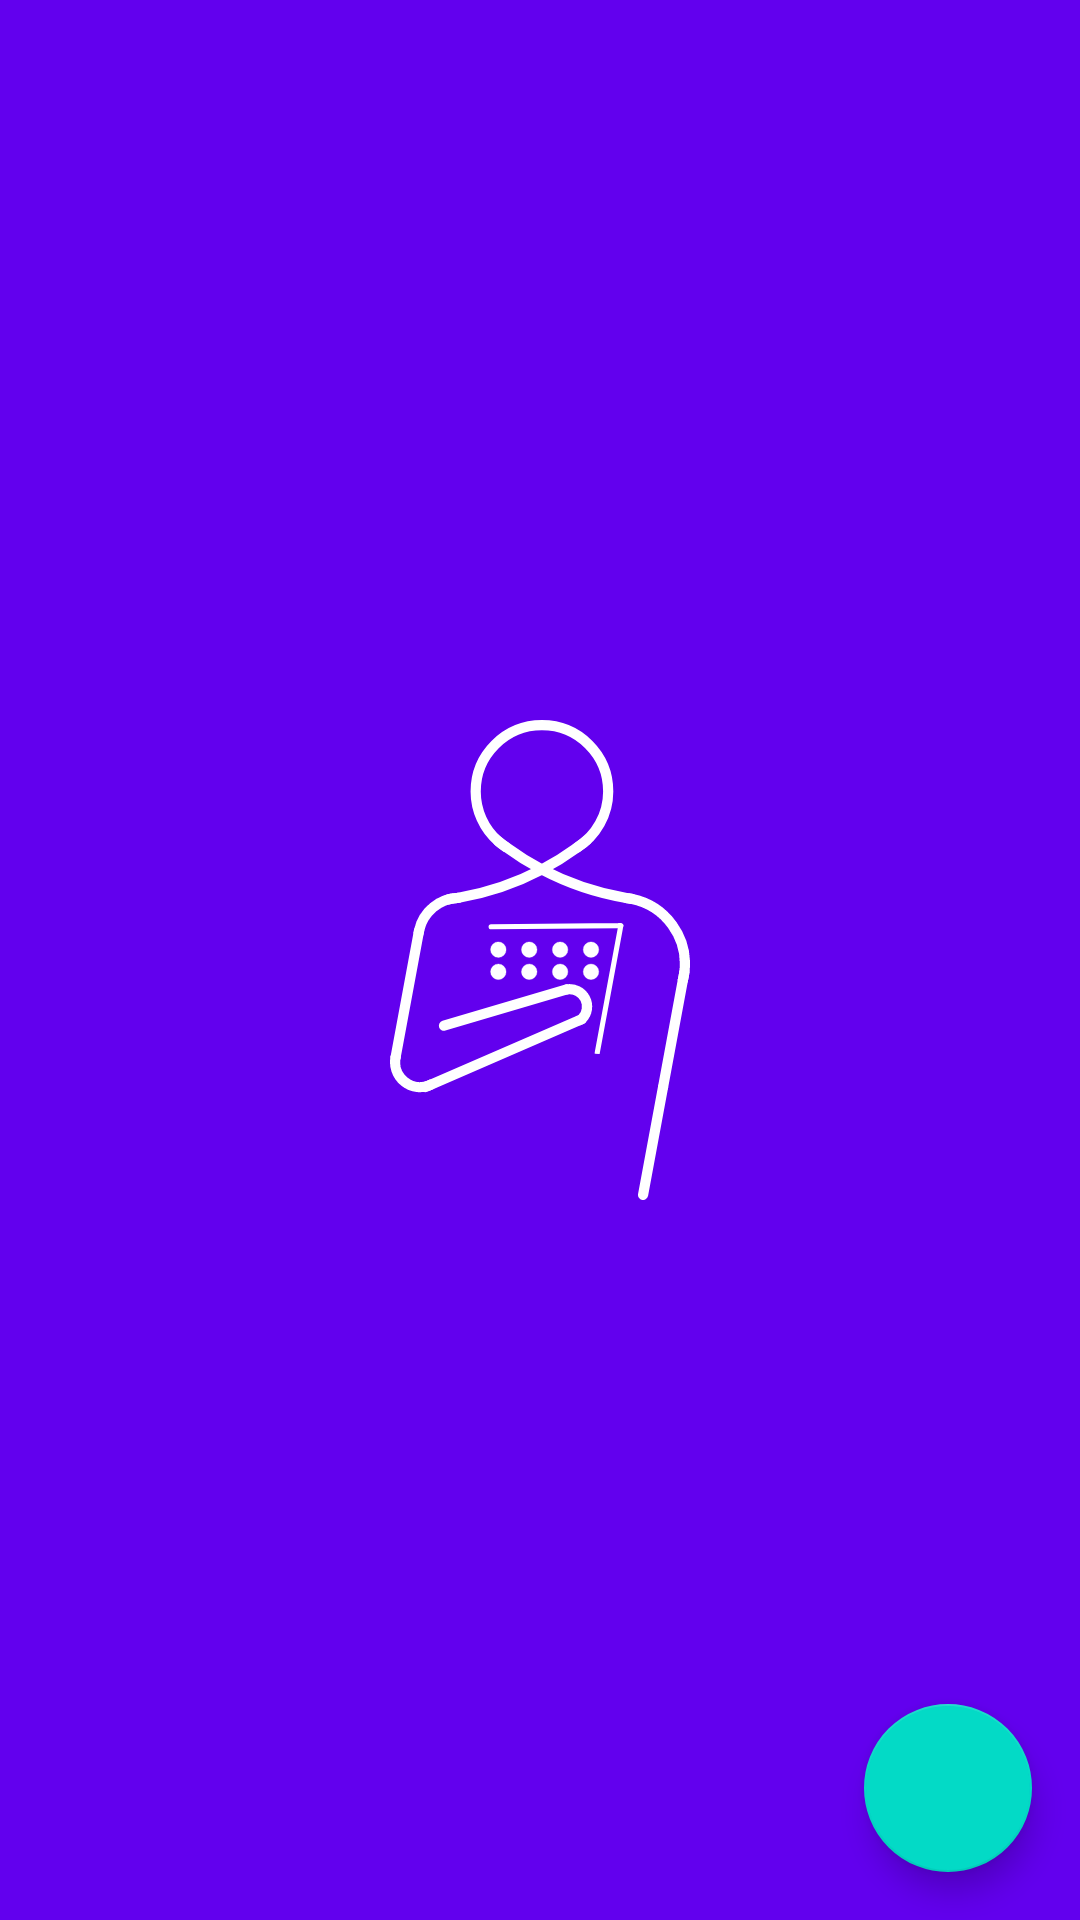

Layout XML and referenced resources for this Android screen:
<!-- AndroidManifest.xml: application theme SplashScreenTheme -->
<!-- res/layout/fragment_schedule_list.xml -->
<?xml version="1.0" encoding="utf-8"?>
<androidx.constraintlayout.widget.ConstraintLayout xmlns:android="http://schemas.android.com/apk/res/android"
    xmlns:app="http://schemas.android.com/apk/res-auto"
    xmlns:tools="http://schemas.android.com/tools"
    android:layout_width="match_parent"
    android:layout_height="match_parent"
    tools:context="app.netlify.accessdeniedgc.classko.ui.ScheduleListFragment">

    <androidx.recyclerview.widget.RecyclerView
        android:id="@+id/recycler_view"
        android:layout_width="match_parent"
        android:layout_height="match_parent"
        android:layout_marginHorizontal="4dp"
        android:clipToPadding="false"
        app:layoutManager="androidx.recyclerview.widget.LinearLayoutManager"
        app:layout_constraintBottom_toBottomOf="parent"
        app:layout_constraintEnd_toEndOf="parent"
        app:layout_constraintStart_toStartOf="parent"
        app:layout_constraintTop_toTopOf="parent"
        tools:listitem="@layout/test_item"
        tools:visibility="gone"/>

    <TextView
        android:layout_width="0dp"
        android:layout_height="wrap_content"
        app:layout_constraintTop_toTopOf="parent"
        app:layout_constraintStart_toStartOf="parent"
        app:layout_constraintEnd_toEndOf="parent"
        app:layout_constraintBottom_toBottomOf="parent"
        android:visibility="gone"
        tools:visibility="visible"
        android:textSize="15sp"
        android:id="@+id/guide_text"
        android:layout_marginHorizontal="16dp"
        android:text="@string/guide_text"
        />

    <ProgressBar
        android:id="@+id/progress_bar"
        android:layout_width="wrap_content"
        android:layout_height="wrap_content"
        android:visibility="gone"
        app:layout_constraintBottom_toBottomOf="parent"
        app:layout_constraintEnd_toEndOf="parent"
        app:layout_constraintStart_toStartOf="parent"
        app:layout_constraintTop_toTopOf="parent" />

    <com.google.android.material.floatingactionbutton.FloatingActionButton
        android:id="@+id/add_schedule_fab"
        android:layout_width="wrap_content"
        android:layout_height="wrap_content"
        android:layout_marginEnd="16dp"
        android:layout_marginBottom="16dp"
        android:contentDescription="@string/add_new_schedule_content_description"
        android:src="@drawable/ic_baseline_add_24"
        app:layout_constraintBottom_toBottomOf="parent"
        app:layout_constraintEnd_toEndOf="parent"
        app:layout_constraintHorizontal_bias="1.0"
        app:layout_constraintStart_toStartOf="parent"
        app:layout_constraintTop_toTopOf="parent"
        app:layout_constraintVertical_bias="1.0" />

</androidx.constraintlayout.widget.ConstraintLayout>
<!-- resources referenced by this layout -->
<resources>
  <string name="add_new_schedule_content_description">Add new schedule</string>
  <string name="guide_text">Add a schedule by clicking on the + icon below or import your friends schedules by clicking on the menu above then import</string>
  <style name="SplashScreenTheme" parent="Theme.MaterialComponents.Light.NoActionBar">
          <item name="android:windowBackground">
              @drawable/splash_image
          </item>
          <item name="android:statusBarColor">@color/purple_500</item>
      </style>
  <!-- drawable splash_image (drawable) -->
  <?xml version="1.0" encoding="utf-8"?>
  <layer-list xmlns:android="http://schemas.android.com/apk/res/android">
      <item android:drawable="@color/purple_500" />
      <item android:drawable="@drawable/ic_classko_splash" android:gravity="center"/>
  </layer-list>
  <color name="purple_500">#FF6200EE</color>
  <!-- drawable ic_classko_splash: vector/xml drawable (drawable, 5614 chars, omitted) -->
</resources>
